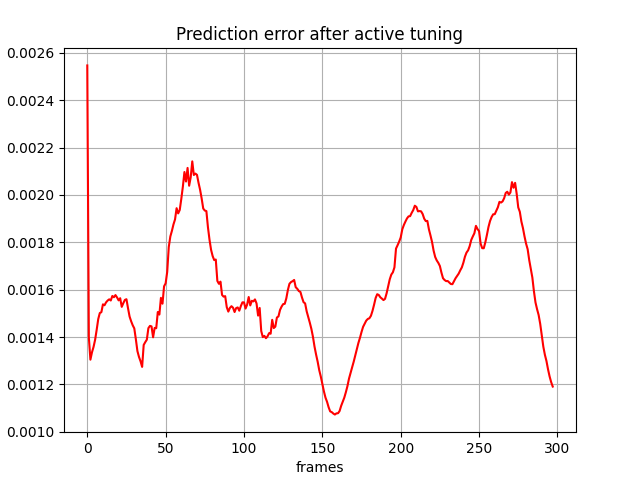

Data behind this chart, as committed beside it:
, 0
0, 0.002546
1, 0.001399
2, 0.001304
3, 0.001335
4, 0.001358
5, 0.001388
6, 0.00143
7, 0.001476
8, 0.001501
9, 0.001505
10, 0.001538
11, 0.001534
12, 0.001546
13, 0.001554
14, 0.001559
15, 0.001554
16, 0.001573
17, 0.001568
18, 0.001577
19, 0.001567
20, 0.001555
21, 0.001564
22, 0.001527
23, 0.001543
24, 0.001557
25, 0.00156
26, 0.001522
27, 0.001486
28, 0.001466
29, 0.00145
30, 0.001437
31, 0.001391
32, 0.001341
33, 0.001316
34, 0.001297
35, 0.001274
36, 0.001367
37, 0.001378
38, 0.001389
39, 0.001437
40, 0.001447
41, 0.001445
42, 0.001399
43, 0.001438
44, 0.001437
45, 0.001506
46, 0.001495
47, 0.001565
48, 0.001541
49, 0.001614
50, 0.001627
51, 0.001675
52, 0.00178
53, 0.001824
54, 0.001848
55, 0.001875
56, 0.001896
57, 0.001944
58, 0.001922
59, 0.001936
... 238 more rows
